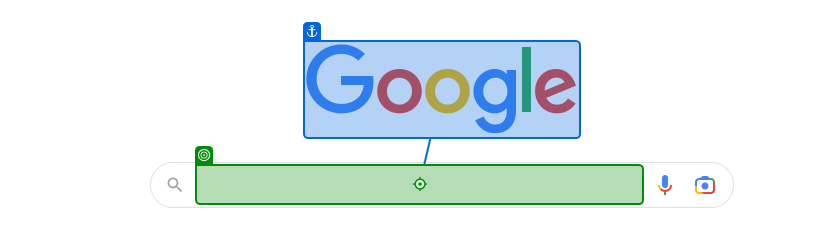
Task: Develop a Weather Clothing Guide Bot 
Workflow: Main

Step 1: type "["Temperature of " + User_City  +  "[k(enter)]"]" into the text box in window 'Google' (chrome.exe)

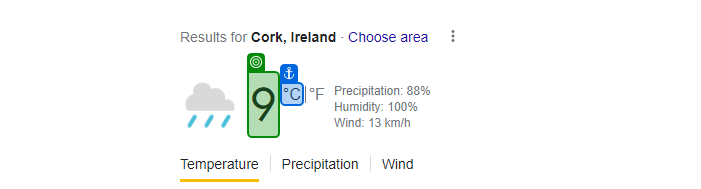
Step 2: get-text from the element 'wob_tm' in window 'temperature of cork - Google Search' (chrome.exe)
